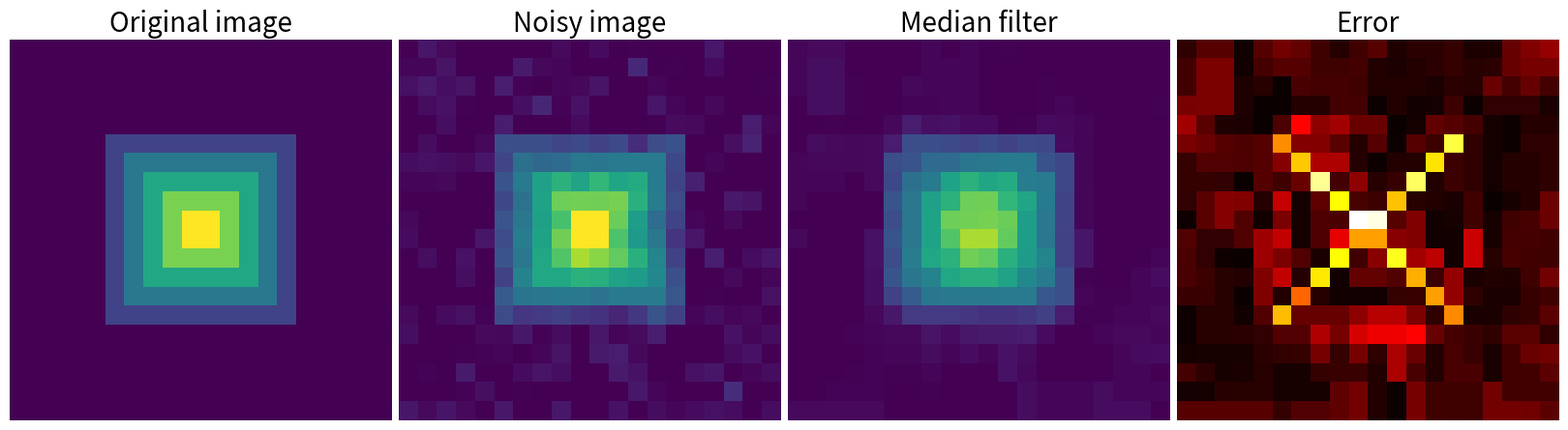

Reproduce this figure in Python.
import numpy as np
import scipy as sp
import matplotlib.pyplot as plt

im = np.zeros((20, 20))
im[5:-5, 5:-5] = 1
im = sp.ndimage.distance_transform_bf(im)
im_noise = im + 0.2 * np.random.randn(*im.shape)

im_med = sp.ndimage.median_filter(im_noise, 3)

plt.figure(figsize=(16, 5))

plt.subplot(141)
plt.imshow(im, interpolation="nearest")
plt.axis("off")
plt.title("Original image", fontsize=20)
plt.subplot(142)
plt.imshow(im_noise, interpolation="nearest", vmin=0, vmax=5)
plt.axis("off")
plt.title("Noisy image", fontsize=20)
plt.subplot(143)
plt.imshow(im_med, interpolation="nearest", vmin=0, vmax=5)
plt.axis("off")
plt.title("Median filter", fontsize=20)
plt.subplot(144)
plt.imshow(np.abs(im - im_med), cmap=plt.cm.hot, interpolation="nearest")
plt.axis("off")
plt.title("Error", fontsize=20)


plt.subplots_adjust(wspace=0.02, hspace=0.02, top=0.9, bottom=0, left=0, right=1)

plt.show()
